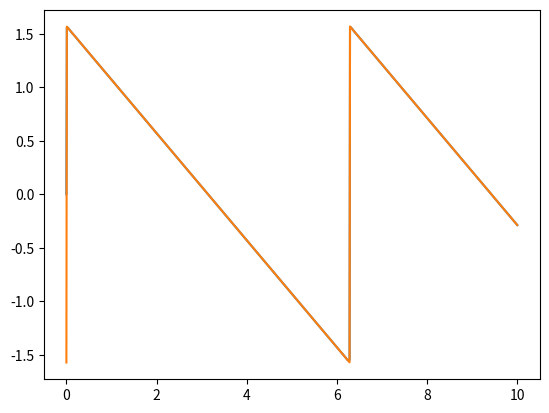

Reproduce this figure in Python.
from math import pi, sin
from matplotlib.pyplot import plot, show


def plot_func(func):
    x = []
    y = []

    t = 0
    while t < 10:
        x.append(t)
        y.append(func(t))
        t += 0.01

    plot(x, y)


def approximate(t):
    sum = 0
    for k in range(1, 10000, 1):
        sum += sin(k * t) / k
    return sum


def top_bound(t):
    return pi / 2


def bottom_bound(t):
    return -pi / 2


def closed_form(t):
    return -t / 2 % (pi) - pi / 2


plot_func(approximate)
# plot_func(top_bound)
# plot_func(bottom_bound)
plot_func(closed_form)

show()
